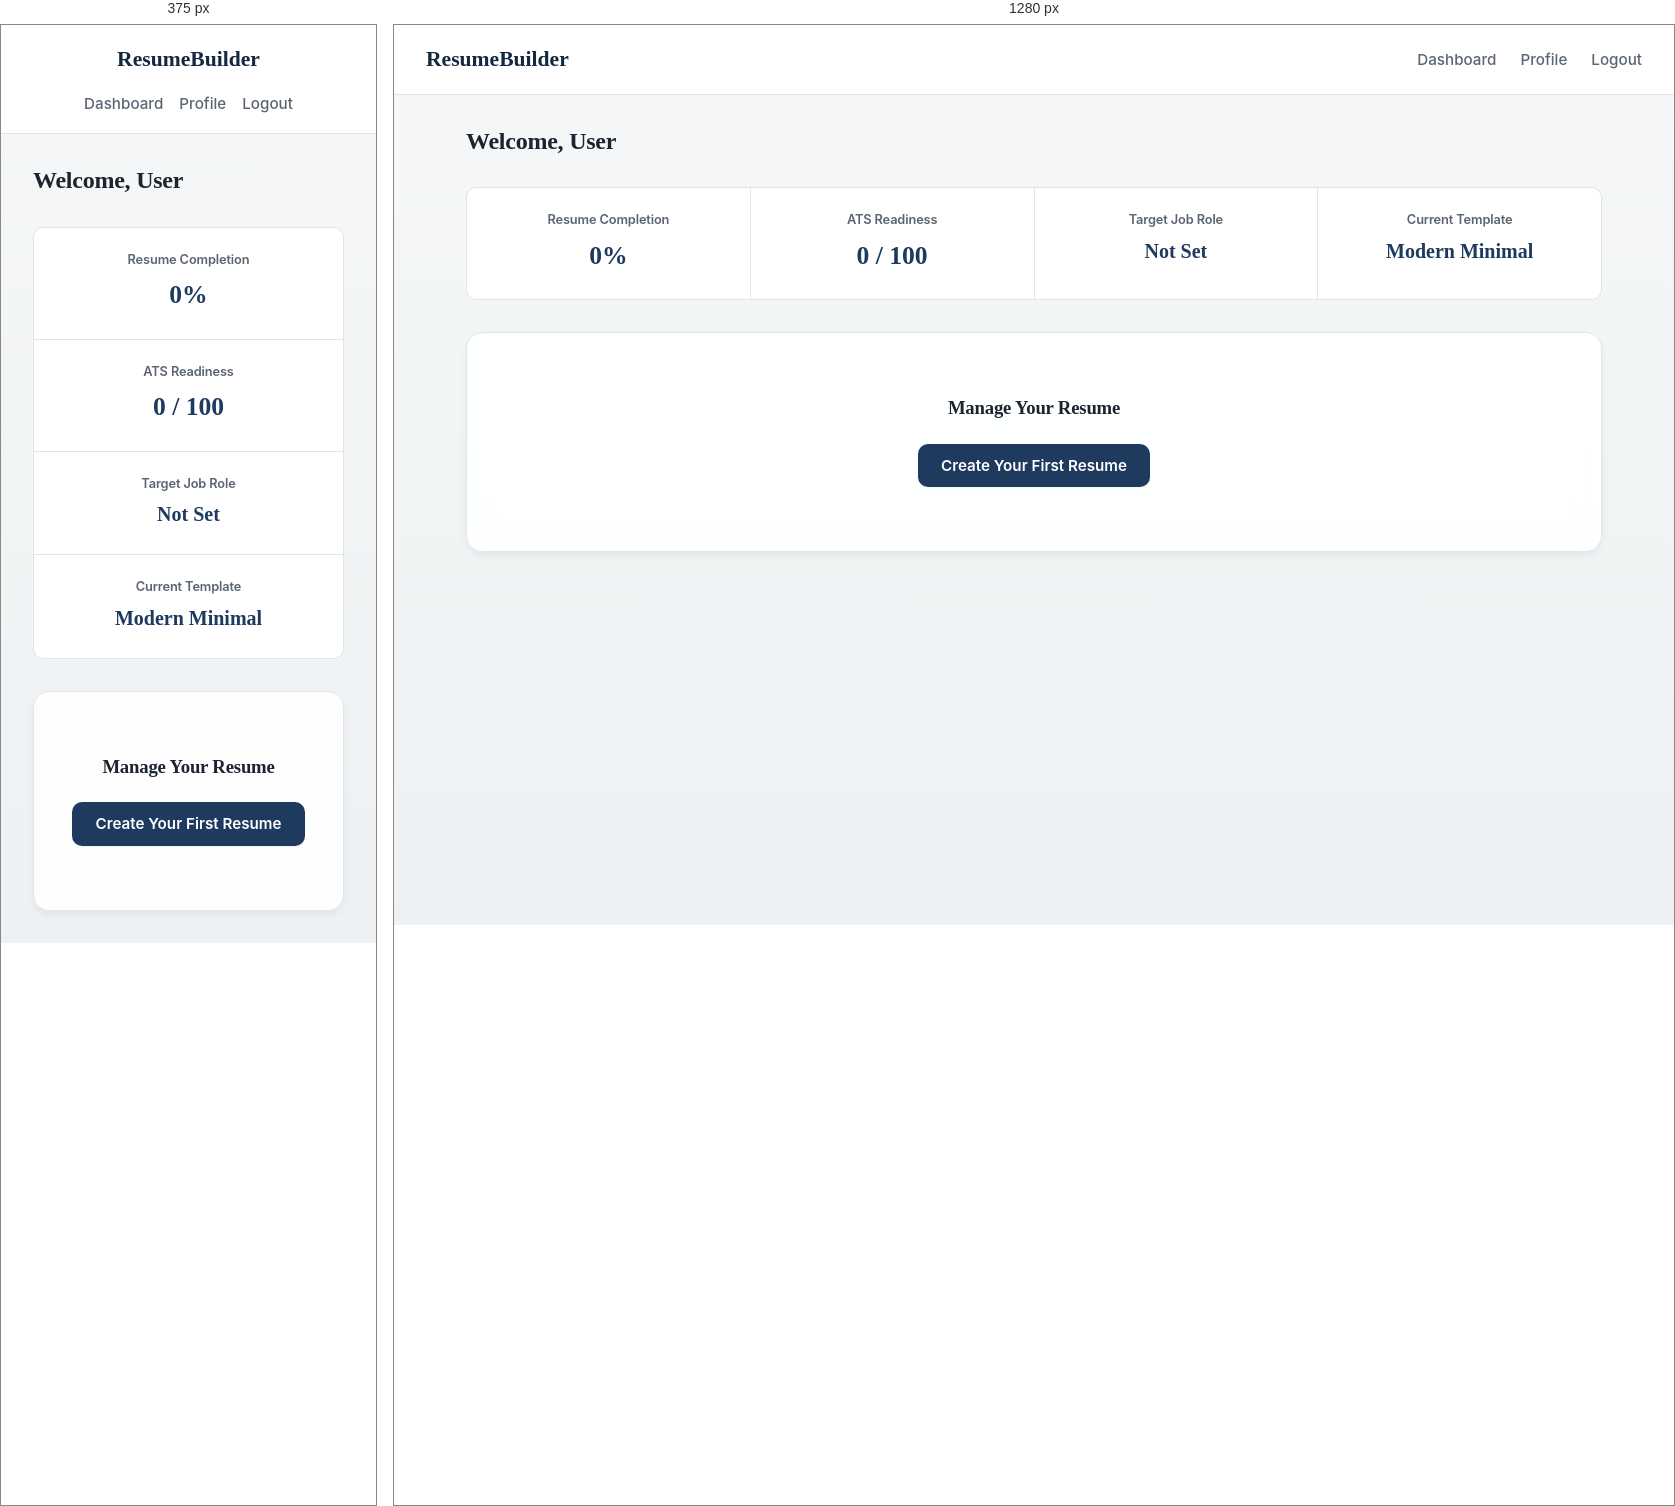
Rendered at 375 px and 1280 px, left to right.

<!-- file: dashboard.html -->
<!DOCTYPE html>
<html lang="en">
<head>
  <meta charset="UTF-8">
  <meta name="viewport" content="width=device-width, initial-scale=1.0">
  <title>Dashboard - Resume Builder</title>
  <link rel="stylesheet" href="/css/style.css">
</head>
<body>
  <nav class="navbar">
    <div class="nav-brand">ResumeBuilder</div>
    <div class="nav-links">
      <a href="/dashboard.html">Dashboard</a>
      <a href="/profile.html">Profile</a>
      <a href="#" id="logout-btn">Logout</a>
    </div>
  </nav>

  <div class="container">
    <div class="dashboard-header">
      <h2>Welcome, <span id="user-name">User</span></h2>
    </div>

    <div class="stats-grid">
      <div class="stat-card">
        <h3>Resume Completion</h3>
        <div class="value" id="stat-completion">0%</div>
      </div>
      <div class="stat-card">
        <h3>ATS Readiness</h3>
        <div class="value" id="stat-ats">0 / 100</div>
      </div>
      <div class="stat-card">
        <h3>Target Job Role</h3>
        <div class="value" id="stat-role" style="font-size:1.25rem;">Not Set</div>
      </div>
      <div class="stat-card">
        <h3>Current Template</h3>
        <div class="value" id="stat-template" style="font-size:1.25rem;">Modern Minimal</div>
      </div>
    </div>

    <div class="card text-center" style="padding: 4rem 2rem;">
      <h3 style="margin-bottom: 1.5rem;">Manage Your Resume</h3>
      <div id="resume-actions" style="display: flex; gap: 1rem; justify-content: center; flex-wrap: wrap;">
        <!-- Injected via dashboard.js -->
        <button class="btn btn-primary" onclick="createNewResume()">Create Your First Resume</button>
      </div>
    </div>
  </div>

  <script src="/js/api.js"></script>
  <script src="/js/dashboard.js"></script>
</body>
</html>


/* @media block from css/style.css */
@media (max-width: 768px) {
  .grid-cols-2, .grid-cols-3 {
    grid-template-columns: 1fr;
  }
  .navbar {
    flex-direction: column;
    gap: 1rem;
  }
  .nav-links {
    display: flex;
    gap: 1rem;
    flex-wrap: wrap;
    justify-content: center;
  }
  .nav-links a { margin: 0; }
}